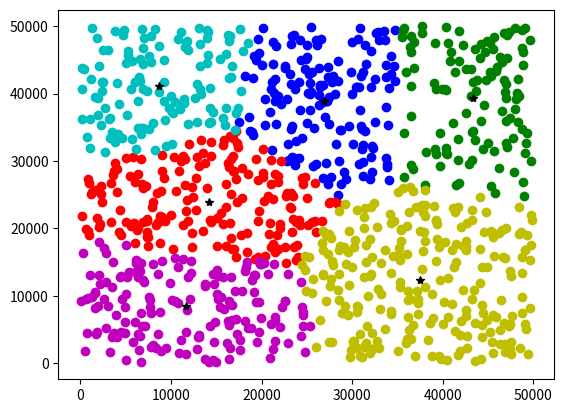

Recreate this plot in Python.
import numpy as np 
import scipy.spatial.distance as distance
import random

import matplotlib.pyplot as plt


def getInitCenters(datas, k):
    '''

    '''
    cs = set()
    while len(cs) < k:
        n = random.randint(0, len(datas) - 1)
        cs.add(n)

    return datas[list(cs)]


def clustering(centers, datas, iterNum):
    '''
    centers: numpy.array
    datas: numpy.array
    return clusters:tuple(centers[], [[c1points], [c2points], ...])
    '''
    while iterNum > 0:

        retCluster = [[] for i in centers]
        
        disMatrix = distance.cdist(datas, centers, metric='euclidean')
        maxInfo = np.argmin(disMatrix, axis=1)
        
        for i in range(datas.shape[0]):
            
            cIndex = maxInfo[i]
            retCluster[cIndex].append( datas[i] )

        centers = np.array([np.mean(i, axis=0) for i in retCluster])

        iterNum -= 1

    return centers, retCluster


def k_means_2d(datas, centerNum):
    '''
    datas: numpy.array
    return clusters:dict{center index: [points]}
    '''
    centers = getInitCenters(datas, centerNum)

    return clustering(centers, datas, 10)


def drawPoints(points, style, axis):

    points = np.array(points)
    x = points[:, 0]
    y = points[:, 1]
    axis.plot(x, y, style)

def draw(datas, centers):

    fig = plt.figure()
    ax = fig.add_subplot(1 , 1 , 1)

    colors = 'bgrcmykw'
    colori = 0

    for oneCluster in datas:

        drawPoints(oneCluster, colors[colori] + 'o', ax)
        colori += 1

    # tmp = np.concatenate(datas[:], axis=0)
    # drawPoints(tmp, 'bo', ax)

    drawPoints(centers, 'k*', ax)

    plt.show()


if __name__ == '__main__':

    size = 1000
    k = 6

    xarray = np.random.randint(50000, size=size).reshape(size, 1)
    yarray = np.random.randint(50000, size=size).reshape(size, 1)

    ndatas = np.concatenate((xarray, yarray), axis=1)


    centers, clusters = k_means_2d(ndatas, k)

    draw(clusters, centers)